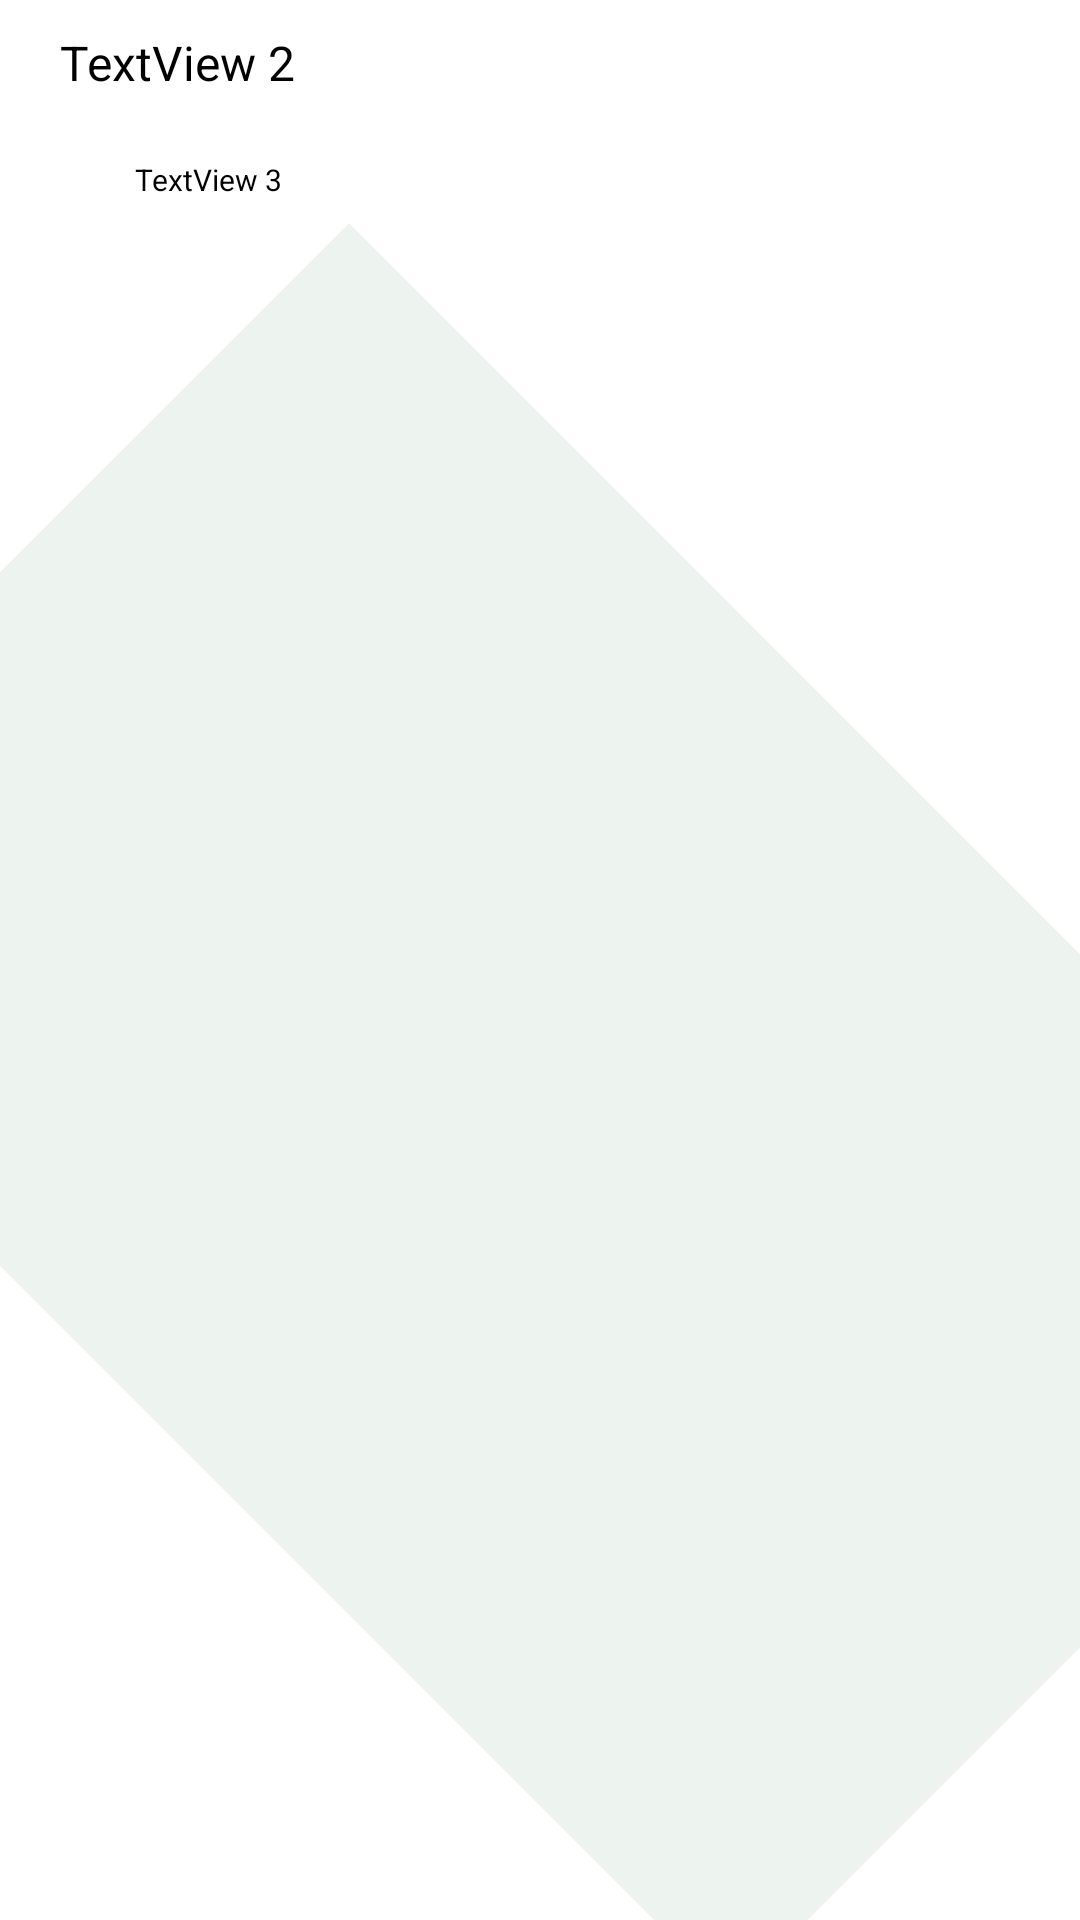

Here is an Android app screen rendered from its layout file. Give the layout XML and the strings, colors and styles it references.
<!-- AndroidManifest.xml: application theme Theme.Arebaukeng -->
<!-- res/layout/text_bubble.xml -->
<RelativeLayout xmlns:android="http://schemas.android.com/apk/res/android"
    android:layout_width="wrap_content"
    android:layout_height="wrap_content"
    android:background="@drawable/text_bubble_background"
    android:orientation="vertical"
    android:padding="10dp">

    <TextView
        android:id="@+id/textMessage"
        android:layout_width="wrap_content"
        android:layout_height="wrap_content"
        android:layout_below="@+id/senderName"
        android:layout_marginLeft="10dp"
        android:layout_marginTop="0dp"
        android:padding="8dp"
        android:textColor="#000000" />

    <TextView
        android:id="@+id/senderName"
        android:layout_width="wrap_content"
        android:layout_height="wrap_content"
        android:layout_marginLeft="10dp"
        android:layout_marginTop="0dp"
        android:text="TextView 2"
        android:textColor="#000000"
        android:textSize="16sp" />

    <TextView
        android:id="@+id/timeStamp"
        android:layout_width="wrap_content"
        android:layout_height="wrap_content"
        android:layout_alignBottom="@+id/textMessage"
        android:layout_marginStart="9dp"
        android:layout_marginLeft="50dp"
        android:layout_marginTop="25dp"
        android:layout_marginBottom="0dp"
        android:layout_toEndOf="@+id/textMessage"
        android:text="TextView 3"
        android:textColor="#000000"
        android:textSize="10dp" />

</RelativeLayout>
<!-- resources referenced by this layout -->
<resources>
  <!-- drawable text_bubble_background (drawable) -->
  <layer-list xmlns:android="http://schemas.android.com/apk/res/android">
  
      <item>
          <shape android:shape="rectangle">
              <solid android:color="#FFFFFF" /> 
              <size android:width="50dp" android:height="20dp" /> 
  
          </shape>
      </item>
      <item>
          <shape android:shape="rectangle"  >
              <solid android:color="#FFFFFF" /> 
              <corners android:topLeftRadius="12dp"
                  android:topRightRadius="12dp"
                  android:bottomRightRadius="0dp"
                  android:bottomLeftRadius="12dp" /> 
              <padding android:left="16dp"
                  android:top="16dp"
                  android:right="16dp"
                  android:bottom="16dp" /> 
  
          </shape>
      </item>
      <item android:bottom="0dp" android:left="0dp" android:right="0dp" android:top="100dp">
          <rotate android:fromDegrees="-45">
              <shape android:shape="rectangle">
                  <solid android:color="#EDF3EE" /> 
              </shape>
          </rotate>
      </item>
  
  
  </layer-list>
  <style name="Theme.Arebaukeng" parent="Base.Theme.Arebaukeng" />
  <style name="Base.Theme.Arebaukeng" parent="Theme.Material3.DayNight.NoActionBar">
          
          
      </style>
</resources>
